Run: headless pygame with SDL's dummy video driver; simulated clock (each Clock.tick advances the game by its frame time, no real sleeping); random seed 0; keys injected as events and as key.get_pressed() state; no mouse input; restart key R tapped at the start of phases 3 and 4.
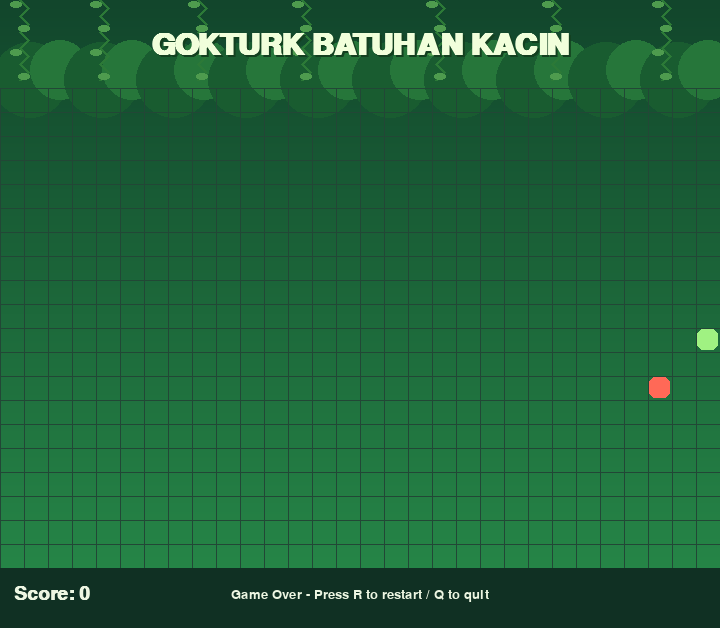
Frame 1 of 4 · flips 1–60 · no input
Frame 2 of 4 · flips 61–180 · tapped SPACE, RETURN · held RIGHT (→), D · screen unchanged from frame 1, image omitted
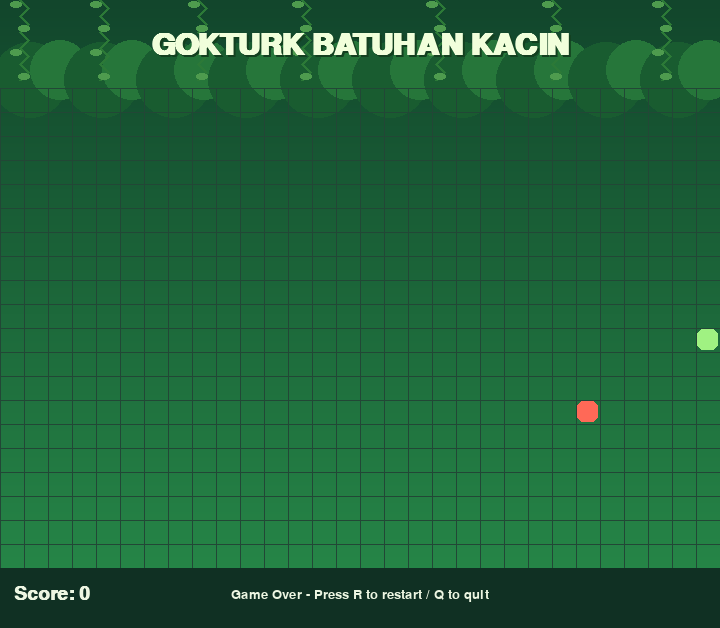
Frame 3 of 4 · flips 181–300 · tapped R · held DOWN (↓), S
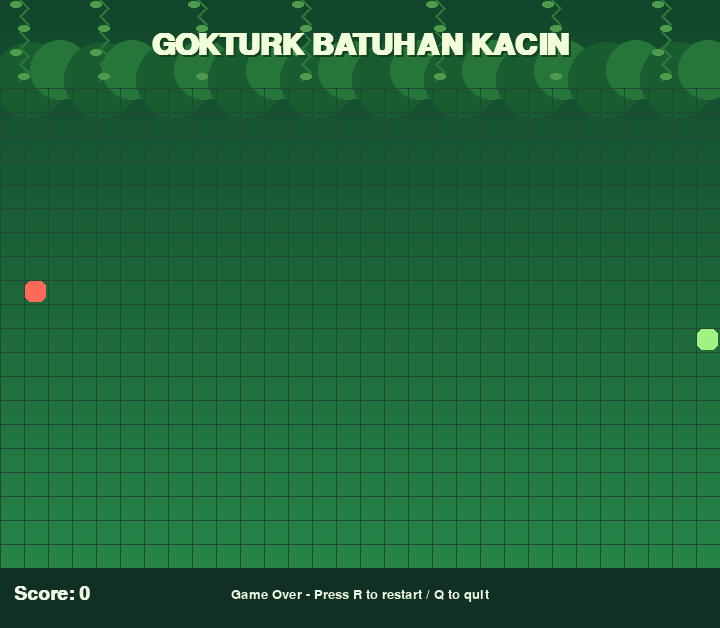
Frame 4 of 4 · flips 301–420 · tapped R · held LEFT (←), A, UP (↑), W

The pygame program that drew these frames:

import random
import sys
from dataclasses import dataclass

import pygame


GRID_SIZE = 24
GRID_WIDTH = 30
GRID_HEIGHT = 20
TOP_BANNER_HEIGHT = 88
BOTTOM_UI_HEIGHT = 60
WINDOW_WIDTH = GRID_SIZE * GRID_WIDTH
WINDOW_HEIGHT = TOP_BANNER_HEIGHT + GRID_SIZE * GRID_HEIGHT + BOTTOM_UI_HEIGHT
FPS_START = 9
FPS_MAX = 20
SPEED_UP_EVERY = 5

GRID_COLOR = (34, 71, 54)
SNAKE_COLOR = (120, 219, 115)
HEAD_COLOR = (160, 242, 130)
FOOD_COLOR = (255, 105, 87)
TEXT_COLOR = (237, 246, 226)


@dataclass(frozen=True)
class Point:
    x: int
    y: int


def random_food(snake: list[Point]) -> Point:
    occupied = set(snake)
    while True:
        point = Point(random.randrange(GRID_WIDTH), random.randrange(GRID_HEIGHT))
        if point not in occupied:
            return point


def draw_grid(screen: pygame.Surface) -> None:
    for x in range(0, WINDOW_WIDTH, GRID_SIZE):
        pygame.draw.line(
            screen,
            GRID_COLOR,
            (x, TOP_BANNER_HEIGHT),
            (x, TOP_BANNER_HEIGHT + GRID_SIZE * GRID_HEIGHT),
            1,
        )
    for y in range(TOP_BANNER_HEIGHT, TOP_BANNER_HEIGHT + GRID_SIZE * GRID_HEIGHT, GRID_SIZE):
        pygame.draw.line(screen, GRID_COLOR, (0, y), (WINDOW_WIDTH, y), 1)


def draw_rect(screen: pygame.Surface, point: Point, color: tuple[int, int, int]) -> None:
    rect = pygame.Rect(
        point.x * GRID_SIZE,
        TOP_BANNER_HEIGHT + point.y * GRID_SIZE,
        GRID_SIZE,
        GRID_SIZE,
    )
    pygame.draw.rect(screen, color, rect.inflate(-3, -3), border_radius=6)


def draw_jungle_background(screen: pygame.Surface) -> None:
    for y in range(WINDOW_HEIGHT):
        blend = y / WINDOW_HEIGHT
        color = (
            int(18 + 22 * blend),
            int(70 + 70 * blend),
            int(44 + 30 * blend),
        )
        pygame.draw.line(screen, color, (0, y), (WINDOW_WIDTH, y))

    for x in range(0, WINDOW_WIDTH, 72):
        pygame.draw.circle(screen, (25, 92, 48), (x + 30, TOP_BANNER_HEIGHT - 8), 38)
        pygame.draw.circle(screen, (38, 118, 58), (x + 60, TOP_BANNER_HEIGHT - 18), 30)

    for vine_x in (28, 108, 206, 310, 444, 560, 670):
        points = []
        for step in range(0, TOP_BANNER_HEIGHT, 8):
            points.append((vine_x + (step % 16) - 8, step))
        pygame.draw.lines(screen, (44, 121, 55), False, points, 3)
        for px, py in points[::3]:
            pygame.draw.ellipse(screen, (78, 155, 78), (px - 10, py + 1, 12, 7))


def draw_title(screen: pygame.Surface, title_font: pygame.font.Font) -> None:
    title = title_font.render("GOKTURK BATUHAN KACIN", True, (241, 255, 219))
    shadow = title_font.render("GOKTURK BATUHAN KACIN", True, (19, 64, 31))
    x_pos = WINDOW_WIDTH // 2 - title.get_width() // 2
    y_pos = TOP_BANNER_HEIGHT // 2 - title.get_height() // 2 + 2
    screen.blit(shadow, (x_pos + 2, y_pos + 2))
    screen.blit(title, (x_pos, y_pos))


def show_text(
    screen: pygame.Surface,
    font: pygame.font.Font,
    small_font: pygame.font.Font,
    score: int,
    game_over: bool,
) -> None:
    ui_top = TOP_BANNER_HEIGHT + GRID_SIZE * GRID_HEIGHT
    ui_rect = pygame.Rect(0, ui_top, WINDOW_WIDTH, BOTTOM_UI_HEIGHT)
    pygame.draw.rect(screen, (16, 48, 35), ui_rect)
    score_text = font.render(f"Score: {score}", True, TEXT_COLOR)
    screen.blit(score_text, (14, ui_top + 16))
    if game_over:
        over = small_font.render("Game Over - Press R to restart / Q to quit", True, TEXT_COLOR)
        screen.blit(over, (WINDOW_WIDTH // 2 - over.get_width() // 2, ui_top + 20))


def main() -> None:
    pygame.init()
    pygame.display.set_caption("Snake")
    screen = pygame.display.set_mode((WINDOW_WIDTH, WINDOW_HEIGHT))
    clock = pygame.time.Clock()
    font = pygame.font.SysFont("consolas", 28, bold=True)
    small_font = pygame.font.SysFont("consolas", 20)
    title_font = pygame.font.SysFont("impact", 44, bold=True)

    snake = [Point(GRID_WIDTH // 2, GRID_HEIGHT // 2)]
    direction = Point(1, 0)
    next_direction = direction
    food = random_food(snake)
    score = 0
    game_over = False

    while True:
        for event in pygame.event.get():
            if event.type == pygame.QUIT:
                pygame.quit()
                sys.exit(0)
            if event.type == pygame.KEYDOWN:
                if event.key in (pygame.K_q, pygame.K_ESCAPE):
                    pygame.quit()
                    sys.exit(0)
                if game_over and event.key == pygame.K_r:
                    snake = [Point(GRID_WIDTH // 2, GRID_HEIGHT // 2)]
                    direction = Point(1, 0)
                    next_direction = direction
                    food = random_food(snake)
                    score = 0
                    game_over = False
                if event.key == pygame.K_UP and direction.y != 1:
                    next_direction = Point(0, -1)
                elif event.key == pygame.K_DOWN and direction.y != -1:
                    next_direction = Point(0, 1)
                elif event.key == pygame.K_LEFT and direction.x != 1:
                    next_direction = Point(-1, 0)
                elif event.key == pygame.K_RIGHT and direction.x != -1:
                    next_direction = Point(1, 0)

        if not game_over:
            direction = next_direction
            head = snake[0]
            new_head = Point(head.x + direction.x, head.y + direction.y)

            wall_hit = (
                new_head.x < 0
                or new_head.x >= GRID_WIDTH
                or new_head.y < 0
                or new_head.y >= GRID_HEIGHT
            )
            body_hit = new_head in snake
            if wall_hit or body_hit:
                game_over = True
            else:
                snake.insert(0, new_head)
                if new_head == food:
                    score += 1
                    food = random_food(snake)
                else:
                    snake.pop()

        draw_jungle_background(screen)
        draw_title(screen, title_font)
        draw_grid(screen)
        draw_rect(screen, food, FOOD_COLOR)
        for i, part in enumerate(snake):
            draw_rect(screen, part, HEAD_COLOR if i == 0 else SNAKE_COLOR)
        show_text(screen, font, small_font, score, game_over)
        pygame.display.flip()

        speed_level = min(FPS_START + (score // SPEED_UP_EVERY), FPS_MAX)
        clock.tick(speed_level)


if __name__ == "__main__":
    main()
